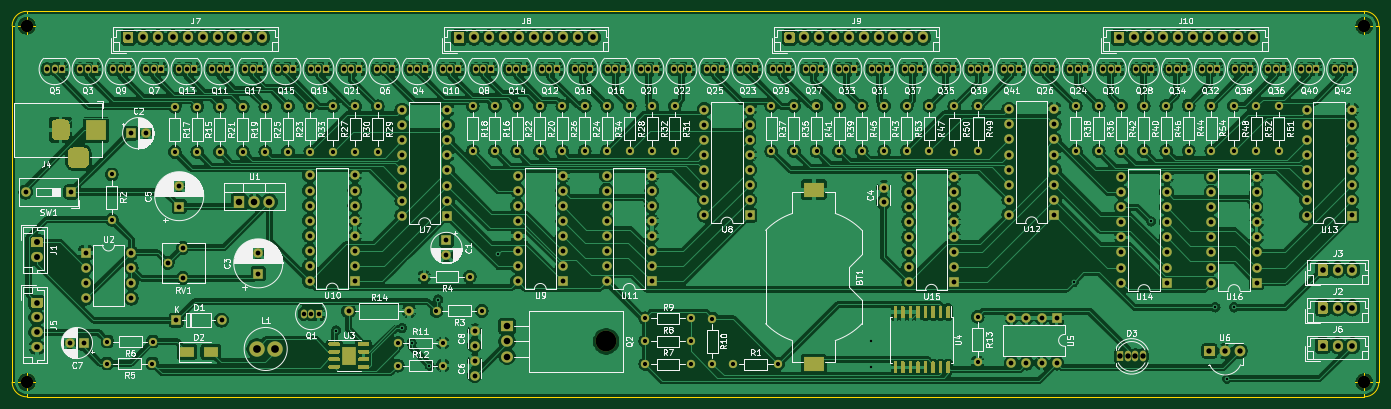
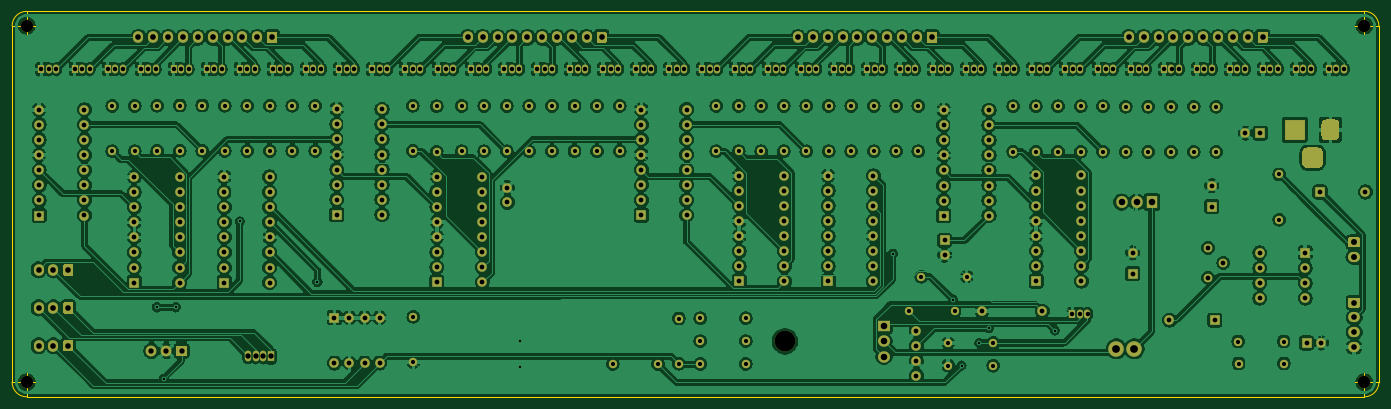
Circuit board: 11 layer files. Board 230.0 x 64.9 mm.
- bottom_copper: OpenNixie-B_Cu.gbr (755565 bytes)
- bottom_mask: OpenNixie-B_Mask.gbr (21630 bytes)
- paste: OpenNixie-B_Paste.gbr (484 bytes)
- bottom_silk: OpenNixie-B_SilkS.gbr (485 bytes)
- outline: OpenNixie-Edge_Cuts.gbr (1740 bytes)
- top_copper: OpenNixie-F_Cu.gbr (709508 bytes)
- top_mask: OpenNixie-F_Mask.gbr (30261 bytes)
- paste: OpenNixie-F_Paste.gbr (10439 bytes)
- top_silk: OpenNixie-F_SilkS.gbr (211462 bytes)
- drill: OpenNixie-NPTH.drl (405 bytes)
- drill: OpenNixie-PTH.drl (8784 bytes)

=== bottom_copper: OpenNixie-B_Cu.gbr (755565 bytes, source omitted) ===
=== bottom_mask: OpenNixie-B_Mask.gbr (21630 bytes, source omitted) ===
=== paste: OpenNixie-B_Paste.gbr ===
%TF.GenerationSoftware,KiCad,Pcbnew,5.1.9+dfsg1-1+deb11u1*%
%TF.CreationDate,2023-01-26T22:17:51+08:00*%
%TF.ProjectId,OpenNixie,4f70656e-4e69-4786-9965-2e6b69636164,rev?*%
%TF.SameCoordinates,Original*%
%TF.FileFunction,Paste,Bot*%
%TF.FilePolarity,Positive*%
%FSLAX46Y46*%
G04 Gerber Fmt 4.6, Leading zero omitted, Abs format (unit mm)*
G04 Created by KiCad (PCBNEW 5.1.9+dfsg1-1+deb11u1) date 2023-01-26 22:17:51*
%MOMM*%
%LPD*%
G01*
G04 APERTURE LIST*
G04 APERTURE END LIST*
M02*

=== bottom_silk: OpenNixie-B_SilkS.gbr ===
%TF.GenerationSoftware,KiCad,Pcbnew,5.1.9+dfsg1-1+deb11u1*%
%TF.CreationDate,2023-01-26T22:17:51+08:00*%
%TF.ProjectId,OpenNixie,4f70656e-4e69-4786-9965-2e6b69636164,rev?*%
%TF.SameCoordinates,Original*%
%TF.FileFunction,Legend,Bot*%
%TF.FilePolarity,Positive*%
%FSLAX46Y46*%
G04 Gerber Fmt 4.6, Leading zero omitted, Abs format (unit mm)*
G04 Created by KiCad (PCBNEW 5.1.9+dfsg1-1+deb11u1) date 2023-01-26 22:17:51*
%MOMM*%
%LPD*%
G01*
G04 APERTURE LIST*
G04 APERTURE END LIST*
M02*

=== outline: OpenNixie-Edge_Cuts.gbr ===
%TF.GenerationSoftware,KiCad,Pcbnew,5.1.9+dfsg1-1+deb11u1*%
%TF.CreationDate,2023-01-26T22:17:51+08:00*%
%TF.ProjectId,OpenNixie,4f70656e-4e69-4786-9965-2e6b69636164,rev?*%
%TF.SameCoordinates,Original*%
%TF.FileFunction,Profile,NP*%
%FSLAX46Y46*%
G04 Gerber Fmt 4.6, Leading zero omitted, Abs format (unit mm)*
G04 Created by KiCad (PCBNEW 5.1.9+dfsg1-1+deb11u1) date 2023-01-26 22:17:51*
%MOMM*%
%LPD*%
G01*
G04 APERTURE LIST*
%TA.AperFunction,Profile*%
%ADD10C,0.050000*%
%TD*%
G04 APERTURE END LIST*
D10*
X323566666Y-184350000D02*
G75*
G03*
X323566666Y-184350000I-1666666J0D01*
G01*
X319400000Y-184350000D02*
X324400000Y-184350000D01*
X321900000Y-181850000D02*
X321900000Y-186850000D01*
X323566666Y-124400000D02*
G75*
G03*
X323566666Y-124400000I-1666666J0D01*
G01*
X319400000Y-124400000D02*
X324400000Y-124400000D01*
X321900000Y-121900000D02*
X321900000Y-126900000D01*
X98566666Y-124400000D02*
G75*
G03*
X98566666Y-124400000I-1666666J0D01*
G01*
X94400000Y-124400000D02*
X99400000Y-124400000D01*
X96900000Y-121900000D02*
X96900000Y-126900000D01*
X98566666Y-184350000D02*
G75*
G03*
X98566666Y-184350000I-1666666J0D01*
G01*
X94400000Y-184350000D02*
X99400000Y-184350000D01*
X96900000Y-181850000D02*
X96900000Y-186850000D01*
X96900000Y-121950000D02*
X321900000Y-121950000D01*
X94450000Y-184350000D02*
X94450000Y-124400000D01*
X321900000Y-186800000D02*
X96900000Y-186800000D01*
X324350000Y-124400000D02*
X324350000Y-184350000D01*
X321900000Y-121950000D02*
G75*
G02*
X324350000Y-124400000I0J-2450000D01*
G01*
X324350000Y-184350000D02*
G75*
G02*
X321900000Y-186800000I-2450000J0D01*
G01*
X96900000Y-186800000D02*
G75*
G02*
X94450000Y-184350000I0J2450000D01*
G01*
X94450000Y-124400000D02*
G75*
G02*
X96900000Y-121950000I2450000J0D01*
G01*
M02*

=== top_copper: OpenNixie-F_Cu.gbr (709508 bytes, source omitted) ===
=== top_mask: OpenNixie-F_Mask.gbr (30261 bytes, source omitted) ===
=== paste: OpenNixie-F_Paste.gbr (10439 bytes, source omitted) ===
=== top_silk: OpenNixie-F_SilkS.gbr (211462 bytes, source omitted) ===
=== drill: OpenNixie-NPTH.drl ===
M48
; DRILL file {KiCad 5.1.9+dfsg1-1+deb11u1} date Thu Jan 26 22:17:54 2023
; FORMAT={-:-/ absolute / inch / decimal}
; #@! TF.CreationDate,2023-01-26T22:17:54+08:00
; #@! TF.GenerationSoftware,Kicad,Pcbnew,5.1.9+dfsg1-1+deb11u1
; #@! TF.FileFunction,NonPlated,1,2,NPTH
FMAT,2
INCH
T1C0.0827
T2C0.1378
%
G90
G05
T1
X3.815Y-4.8976
X3.815Y-7.2579
X12.6732Y-4.8976
X12.6732Y-7.2579
T2
X7.652Y-6.9878
T0
M30

=== drill: OpenNixie-PTH.drl (8784 bytes, source omitted) ===
